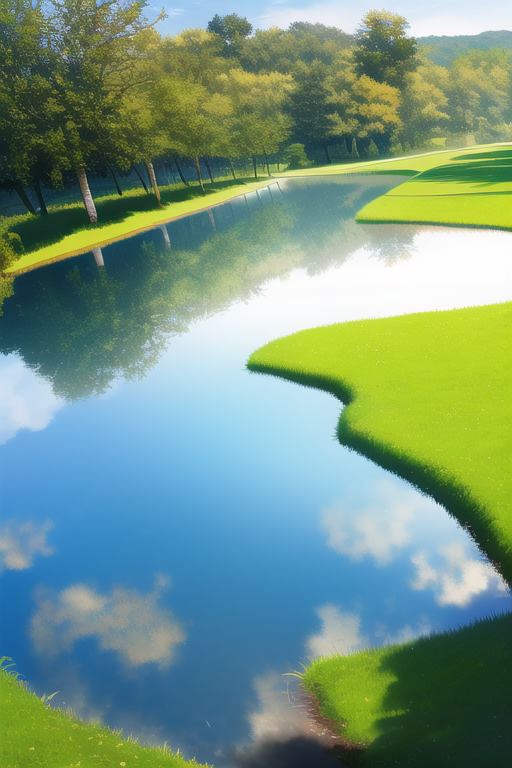
Generation parameters embedded in this image by NovelAI (PNG 'Description' and 'Comment' text chunks):
masterpiece, best quality, reflection in ground,
{"steps":28,"sampler":"k_euler_ancestral","seed":1683416862,"strength":0.69,"noise":0.667,"scale":11.0,"uc":"nsfw, lowres, bad anatomy, bad hands, text, error, missing fingers, extra digit, fewer digits, cropped, worst quality, low quality, normal quality, jpeg artifacts, signature, watermark, username, blurry"}